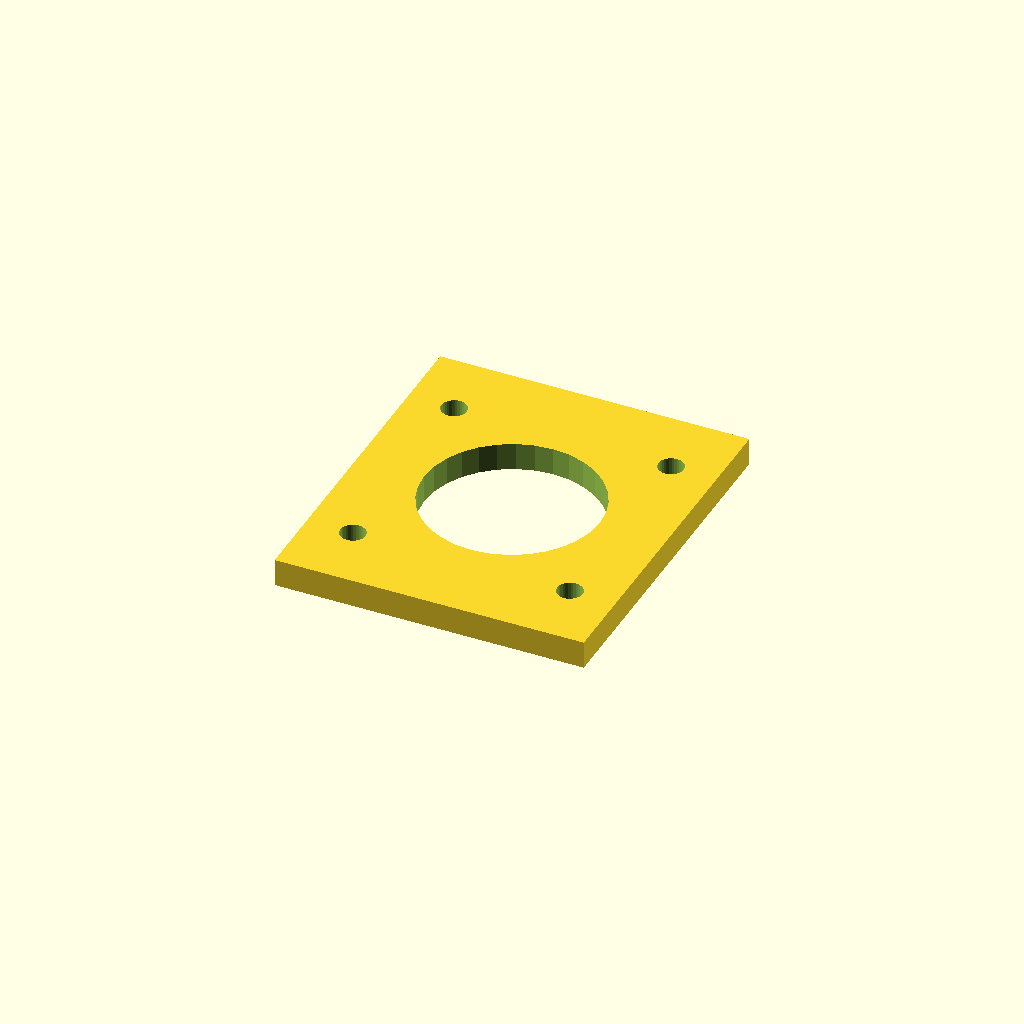
Cell 1 — every parameter at its default value.
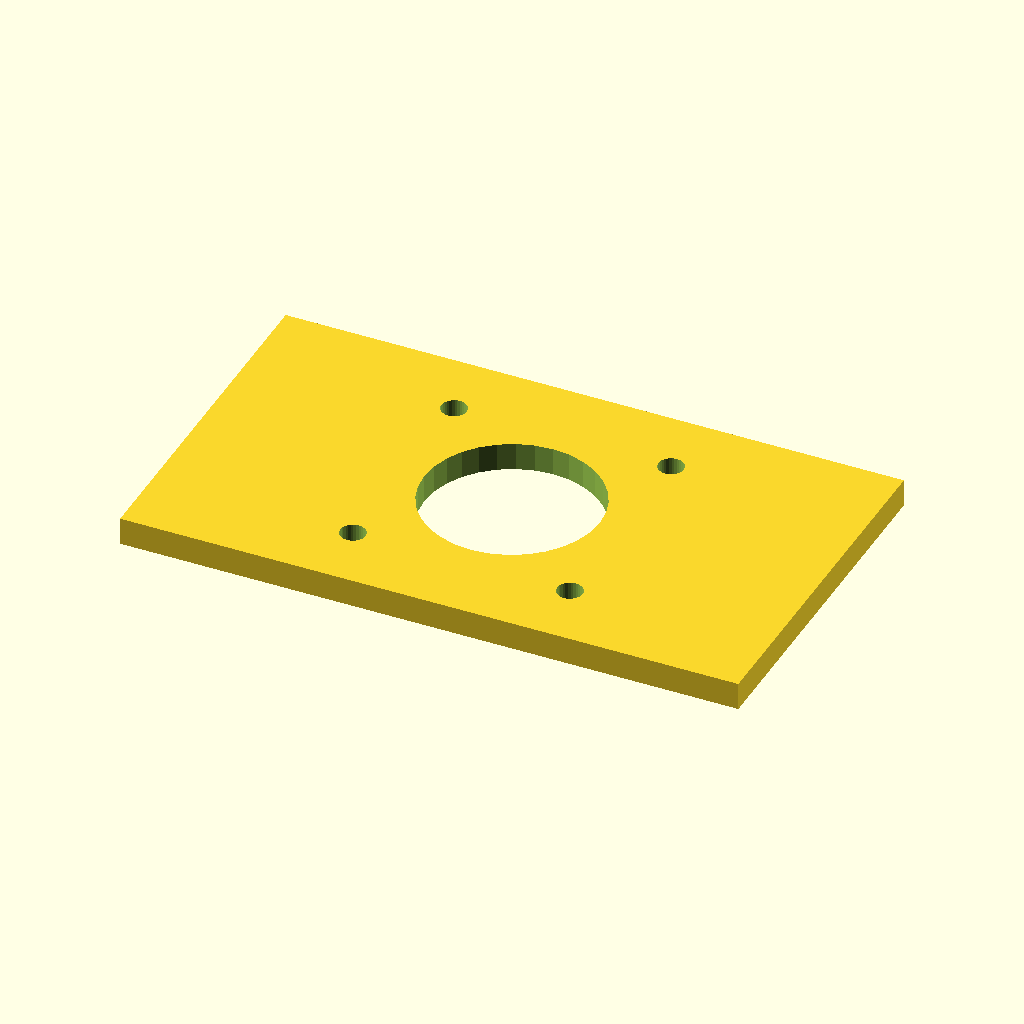
Cell 2 — plate_w set to 134.28, the other parameters unchanged.
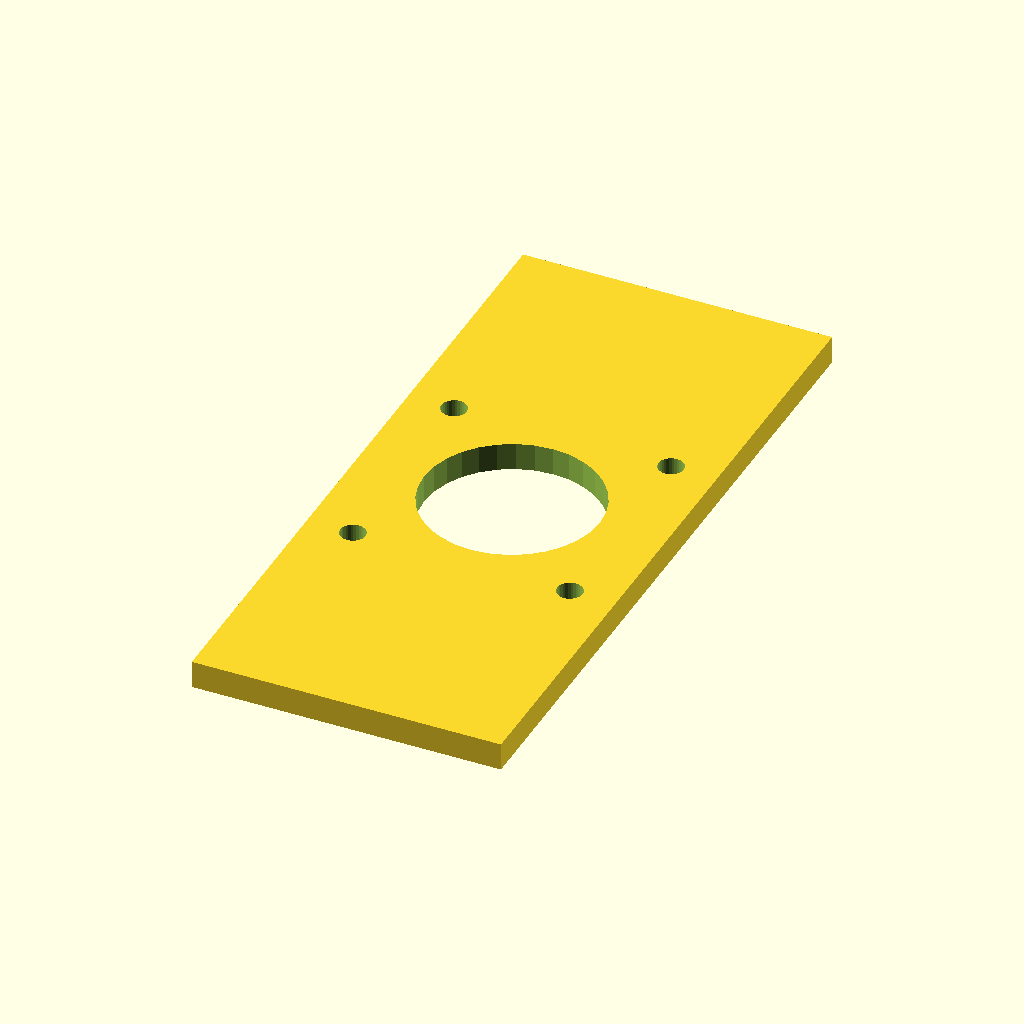
Cell 3 — plate_d set to 154.28, the other parameters unchanged.
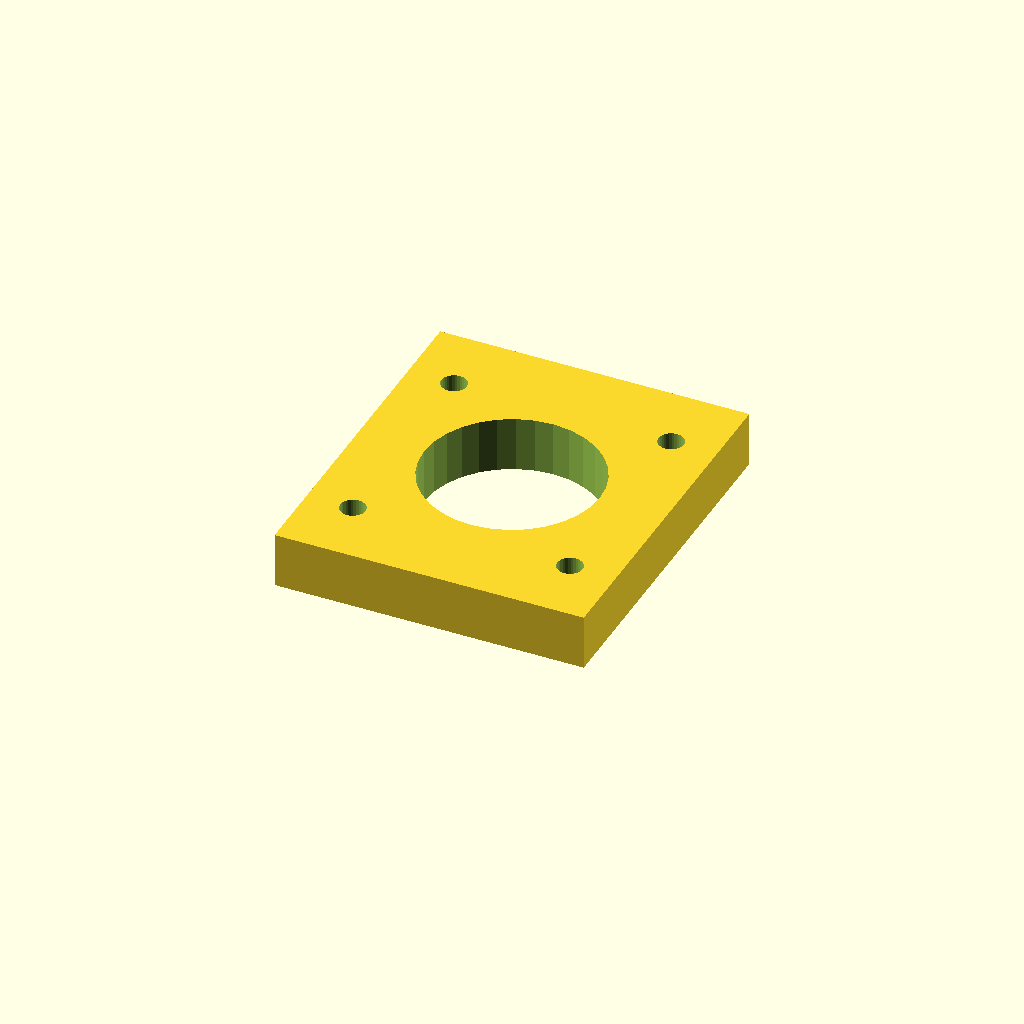
Cell 4: plate_t = 12 (everything else at default).
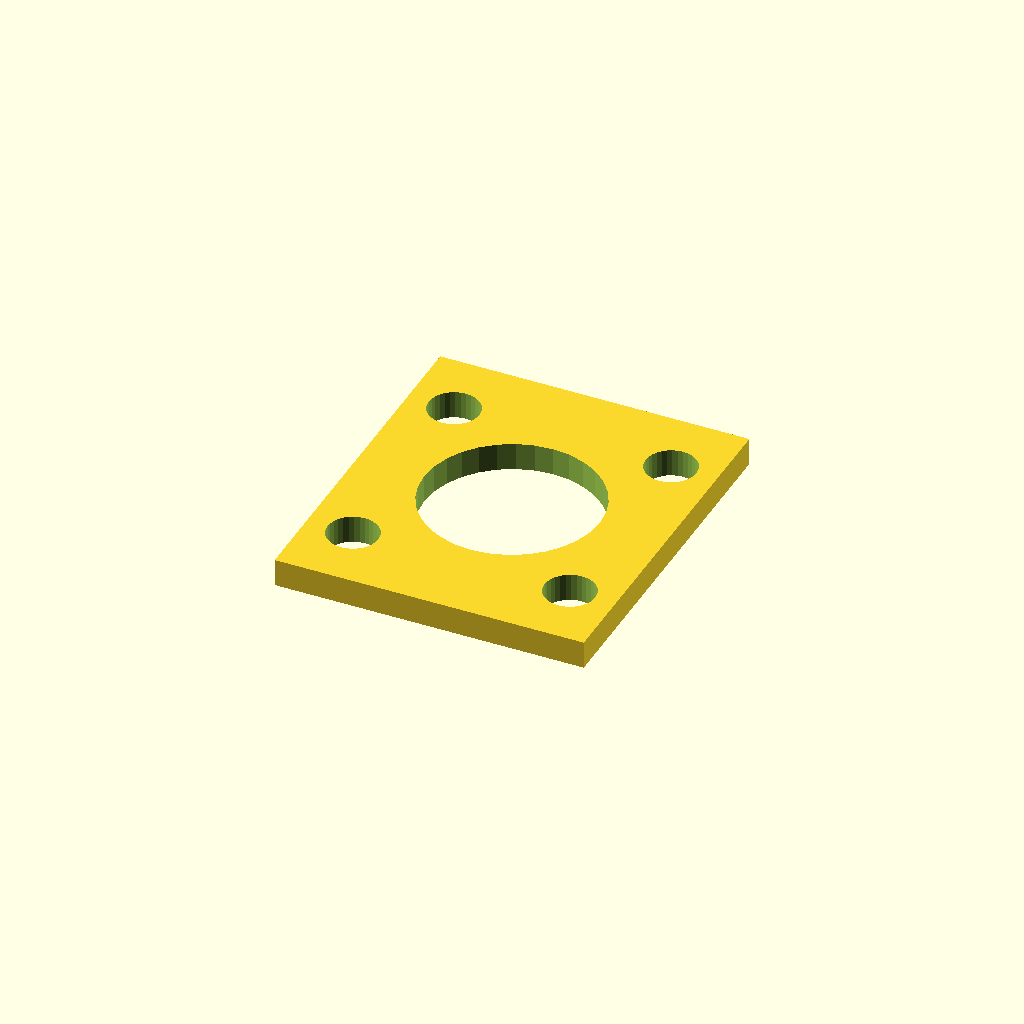
Cell 5 — motor_d set to 11, the other parameters unchanged.
One fixed orthographic camera (rotation 55°, 0°, 25°; colour scheme Cornfield) for every cell.
Source of the model, optional_data/data/gen2/motormounts/part_0026.scad:
$fn = 32;

// ----------------------------------------------------------------------
// Motor mount plate: NEMA23, 67.14 x 77.14 x 6 mm
// ----------------------------------------------------------------------

// --- parameters (mm) ---
plate_w = 67.14;          // plate length, X
plate_d = 77.14;          // plate width, Y
plate_t = 6;              // plate thickness
pattern = 47.14;          // NEMA23 bolt spacing
motor_d = 5.5;            // NEMA23 screw clearance
pilot_d = 38.1;           // pilot boss bore

module plate() {
  translate([-plate_w / 2, -plate_d / 2, 0]) cube([plate_w, plate_d, plate_t]);
}

module motor_holes() {
  for (sx = [-1, 1]) for (sy = [-1, 1])
    translate([sx * pattern / 2, sy * pattern / 2, -1])
      cylinder(h = plate_t + 2, d = motor_d);
}

difference() {
  union() {
    plate();
  }
  motor_holes();
  translate([0, 0, -1]) cylinder(h = plate_t + 2, d = pilot_d);
}
Parameter table extracted from the source (name, type, default, range or options):
plate_w: number, default 67.14
plate_d: number, default 77.14
plate_t: number, default 6
pattern: number, default 47.14
motor_d: number, default 5.5
pilot_d: number, default 38.1
